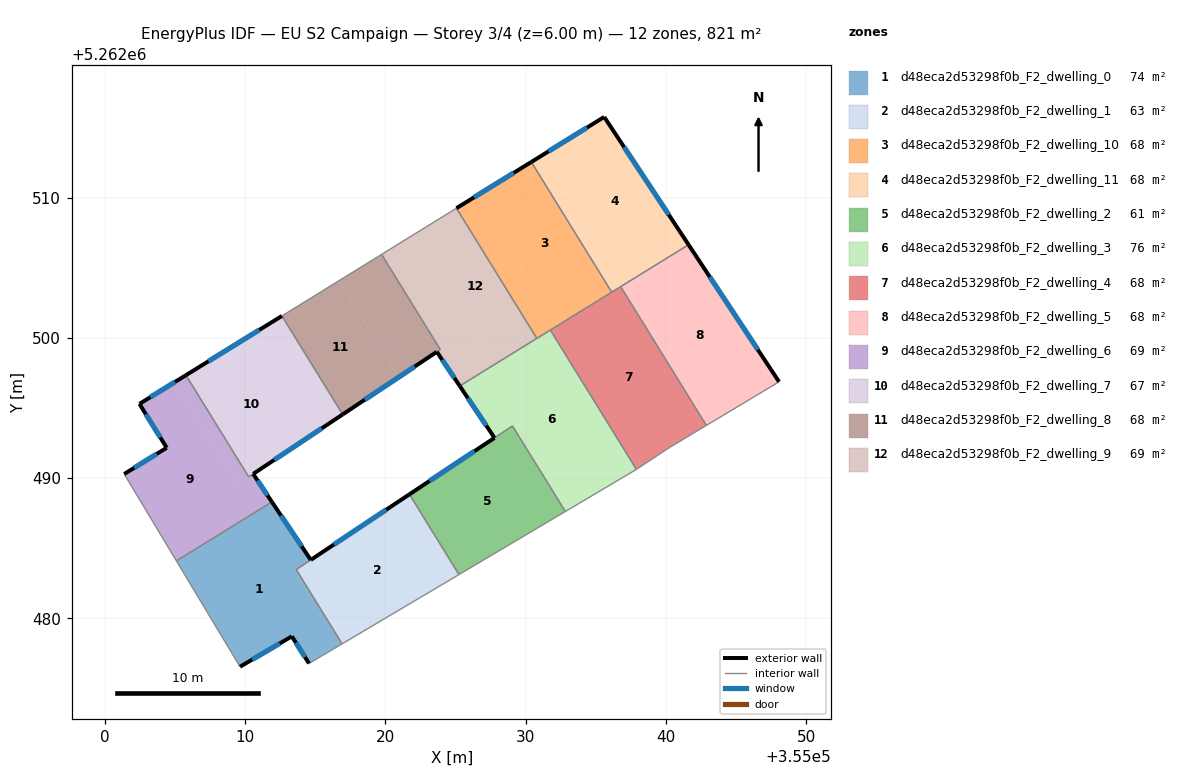
=== STOREY PLAN SPEC (per zone: floor XY polygon, exterior-wall plan segments, windows/doors) ===
zone 1: d48eca2d53298f0b_F2_dwelling_0  (74.2 m²)
  floor: (355014.67, 5262484.17) (355013.64, 5262483.48) (355016.91, 5262478.19) (355014.55, 5262476.79) (355013.33, 5262478.72) (355009.63, 5262476.56) (355005.10, 5262484.10) (355011.91, 5262488.30)
  exterior wall: (355014.67, 5262484.17) – (355011.91, 5262488.30)  [5.0 m]
    window: (355014.02, 5262485.14) – (355012.56, 5262487.33)  [4.2 m²]
  exterior wall: (355013.33, 5262478.72) – (355014.55, 5262476.79)  [2.3 m]
    window: (355013.61, 5262478.27) – (355014.26, 5262477.24)  [1.9 m²]
  exterior wall: (355009.63, 5262476.56) – (355013.33, 5262478.72)  [4.3 m]
    window: (355010.50, 5262477.06) – (355012.46, 5262478.21)  [3.6 m²]
  interior walls: 5
zone 2: d48eca2d53298f0b_F2_dwelling_1  (62.7 m²)
  floor: (355021.71, 5262488.85) (355025.24, 5262483.12) (355016.91, 5262478.19) (355013.64, 5262483.48)
  exterior wall: (355021.71, 5262488.85) – (355014.67, 5262484.17)  [8.4 m]
    window: (355020.06, 5262487.75) – (355016.33, 5262485.27)  [7.1 m²]
  interior walls: 4
zone 3: d48eca2d53298f0b_F2_dwelling_10  (68.4 m²)
  floor: (355030.40, 5262512.54) (355036.13, 5262503.26) (355032.31, 5262500.90) (355026.58, 5262510.18)
  floor: (355026.58, 5262510.18) (355032.31, 5262500.90) (355030.79, 5262499.96) (355025.06, 5262509.24)
  exterior wall: (355030.40, 5262512.54) – (355025.06, 5262509.24)  [6.3 m]
    window: (355029.14, 5262511.76) – (355026.31, 5262510.01)  [5.3 m²]
  interior walls: 4
zone 4: d48eca2d53298f0b_F2_dwelling_11  (68.4 m²)
  floor: (355035.59, 5262515.74) (355041.60, 5262506.64) (355036.89, 5262503.73) (355031.16, 5262513.01)
  floor: (355031.16, 5262513.01) (355036.89, 5262503.73) (355036.13, 5262503.26) (355030.40, 5262512.54)
  exterior wall: (355035.59, 5262515.74) – (355030.40, 5262512.54)  [6.1 m]
    window: (355034.37, 5262514.99) – (355031.62, 5262513.29)  [5.2 m²]
  exterior wall: (355041.60, 5262506.64) – (355035.59, 5262515.74)  [10.9 m]
    window: (355040.19, 5262508.78) – (355037.00, 5262513.61)  [9.2 m²]
  interior walls: 3
zone 5: d48eca2d53298f0b_F2_dwelling_2  (61.2 m²)
  floor: (355029.05, 5262493.72) (355032.82, 5262487.62) (355025.24, 5262483.12) (355021.71, 5262488.85)
  exterior wall: (355027.77, 5262492.87) – (355021.71, 5262488.85)  [7.3 m]
    window: (355026.35, 5262491.93) – (355023.13, 5262489.79)  [6.1 m²]
  interior walls: 4
zone 6: d48eca2d53298f0b_F2_dwelling_3  (75.6 m²)
  floor: (355031.75, 5262500.56) (355037.89, 5262490.62) (355032.82, 5262487.62) (355029.05, 5262493.73) (355027.77, 5262492.88) (355025.29, 5262496.57)
  exterior wall: (355025.29, 5262496.57) – (355027.77, 5262492.88)  [4.4 m]
    window: (355025.87, 5262495.70) – (355027.19, 5262493.74)  [3.8 m²]
  interior walls: 6
zone 7: d48eca2d53298f0b_F2_dwelling_4  (68.4 m²)
  floor: (355036.76, 5262503.65) (355042.87, 5262493.76) (355040.25, 5262492.19) (355037.89, 5262490.62) (355031.75, 5262500.56)
  interior walls: 6
zone 8: d48eca2d53298f0b_F2_dwelling_5  (68.4 m²)
  floor: (355041.60, 5262506.64) (355048.05, 5262496.87) (355042.87, 5262493.76) (355036.76, 5262503.65)
  exterior wall: (355048.05, 5262496.87) – (355041.60, 5262506.64)  [11.7 m]
    window: (355046.54, 5262499.16) – (355043.12, 5262504.34)  [9.9 m²]
  interior walls: 3
zone 9: d48eca2d53298f0b_F2_dwelling_6  (69.4 m²)
  floor: (355010.57, 5262490.30) (355011.91, 5262488.30) (355005.10, 5262484.10) (355001.38, 5262490.29) (355004.41, 5262492.16) (355002.46, 5262495.29) (355005.01, 5262496.87) (355009.51, 5262489.59)
  floor: (355005.78, 5262497.34) (355010.25, 5262490.09) (355010.57, 5262490.30) (355009.51, 5262489.59) (355005.01, 5262496.87)
  exterior wall: (355004.41, 5262492.16) – (355001.38, 5262490.29)  [3.6 m]
    window: (355003.69, 5262491.72) – (355002.09, 5262490.73)  [3.0 m²]
  exterior wall: (355002.46, 5262495.29) – (355004.41, 5262492.16)  [3.7 m]
    window: (355002.92, 5262494.56) – (355003.95, 5262492.90)  [3.1 m²]
  exterior wall: (355005.78, 5262497.34) – (355002.46, 5262495.29)  [3.9 m]
    window: (355005.00, 5262496.86) – (355003.24, 5262495.77)  [3.3 m²]
  exterior wall: (355011.91, 5262488.30) – (355010.57, 5262490.30)  [2.4 m]
    window: (355011.59, 5262488.77) – (355010.88, 5262489.83)  [2.0 m²]
  interior walls: 4
zone 10: d48eca2d53298f0b_F2_dwelling_7  (67.4 m²)
  floor: (355010.61, 5262500.32) (355014.98, 5262493.23) (355010.25, 5262490.09) (355005.78, 5262497.34)
  floor: (355012.62, 5262501.56) (355016.95, 5262494.54) (355014.98, 5262493.23) (355010.61, 5262500.32)
  exterior wall: (355012.62, 5262501.56) – (355005.78, 5262497.34)  [8.0 m]
    window: (355011.01, 5262500.57) – (355007.38, 5262498.33)  [6.8 m²]
  exterior wall: (355010.57, 5262490.30) – (355016.95, 5262494.54)  [7.7 m]
    window: (355012.07, 5262491.30) – (355015.45, 5262493.55)  [6.5 m²]
  interior walls: 3
zone 11: d48eca2d53298f0b_F2_dwelling_8  (67.7 m²)
  floor: (355016.69, 5262504.07) (355020.94, 5262497.19) (355016.95, 5262494.54) (355012.62, 5262501.56)
  floor: (355019.72, 5262505.95) (355023.91, 5262499.17) (355023.66, 5262499.00) (355020.94, 5262497.19) (355016.69, 5262504.07)
  exterior wall: (355016.95, 5262494.54) – (355023.66, 5262499.00)  [8.1 m]
    window: (355018.52, 5262495.59) – (355022.08, 5262497.95)  [6.8 m²]
  interior walls: 4
zone 12: d48eca2d53298f0b_F2_dwelling_9  (69.1 m²)
  floor: (355025.06, 5262509.24) (355030.79, 5262499.96) (355027.74, 5262498.08) (355022.01, 5262507.36)
  floor: (355022.01, 5262507.36) (355027.74, 5262498.08) (355025.29, 5262496.57) (355023.66, 5262499.00) (355023.91, 5262499.17) (355019.72, 5262505.95)
  exterior wall: (355023.66, 5262499.00) – (355025.29, 5262496.57)  [2.9 m]
    window: (355024.05, 5262498.43) – (355024.91, 5262497.14)  [2.5 m²]
  interior walls: 5

=== DERIVED (storey summary) ===
Building: EU S2 Campaign
Storey: 3 of 4  (floor level z = 6.00 m)
Storey gross floor area: 820.9 m²
Zones on this storey: 12
  - d48eca2d53298f0b_F2_dwelling_0: floor 74.2 m²; exterior wall 11.5 m (34.6 m²); 3 window(s) 9.7 m²; WWR 28.1%
  - d48eca2d53298f0b_F2_dwelling_1: floor 62.7 m²; exterior wall 8.4 m (25.3 m²); 1 window(s) 7.1 m²; WWR 28.1%
  - d48eca2d53298f0b_F2_dwelling_10: floor 68.4 m²; exterior wall 6.3 m (18.8 m²); 1 window(s) 5.3 m²; WWR 28.1%
  - d48eca2d53298f0b_F2_dwelling_11: floor 68.4 m²; exterior wall 17.0 m (51.1 m²); 2 window(s) 14.4 m²; WWR 28.1%
  - d48eca2d53298f0b_F2_dwelling_2: floor 61.2 m²; exterior wall 7.3 m (21.8 m²); 1 window(s) 6.1 m²; WWR 28.1%
  - d48eca2d53298f0b_F2_dwelling_3: floor 75.6 m²; exterior wall 4.4 m (13.3 m²); 1 window(s) 3.8 m²; WWR 28.1%
  - d48eca2d53298f0b_F2_dwelling_4: floor 68.4 m²
  - d48eca2d53298f0b_F2_dwelling_5: floor 68.4 m²; exterior wall 11.7 m (35.1 m²); 1 window(s) 9.9 m²; WWR 28.1%
  - d48eca2d53298f0b_F2_dwelling_6: floor 69.4 m²; exterior wall 13.5 m (40.6 m²); 4 window(s) 11.4 m²; WWR 28.1%
  - d48eca2d53298f0b_F2_dwelling_7: floor 67.4 m²; exterior wall 15.7 m (47.1 m²); 2 window(s) 13.2 m²; WWR 28.1%
  - d48eca2d53298f0b_F2_dwelling_8: floor 67.7 m²; exterior wall 8.1 m (24.2 m²); 1 window(s) 6.8 m²; WWR 28.1%
  - d48eca2d53298f0b_F2_dwelling_9: floor 69.1 m²; exterior wall 2.9 m (8.8 m²); 1 window(s) 2.5 m²; WWR 28.1%
Zone adjacency (shared interzone walls):
  - d48eca2d53298f0b_F2_dwelling_0 ↔ d48eca2d53298f0b_F2_dwelling_1
  - d48eca2d53298f0b_F2_dwelling_0 ↔ d48eca2d53298f0b_F2_dwelling_6
  - d48eca2d53298f0b_F2_dwelling_1 ↔ d48eca2d53298f0b_F2_dwelling_2
  - d48eca2d53298f0b_F2_dwelling_10 ↔ d48eca2d53298f0b_F2_dwelling_11
  - d48eca2d53298f0b_F2_dwelling_10 ↔ d48eca2d53298f0b_F2_dwelling_3
  - d48eca2d53298f0b_F2_dwelling_10 ↔ d48eca2d53298f0b_F2_dwelling_4
  - d48eca2d53298f0b_F2_dwelling_10 ↔ d48eca2d53298f0b_F2_dwelling_9
  - d48eca2d53298f0b_F2_dwelling_11 ↔ d48eca2d53298f0b_F2_dwelling_4
  - d48eca2d53298f0b_F2_dwelling_11 ↔ d48eca2d53298f0b_F2_dwelling_5
  - d48eca2d53298f0b_F2_dwelling_2 ↔ d48eca2d53298f0b_F2_dwelling_3
  - d48eca2d53298f0b_F2_dwelling_3 ↔ d48eca2d53298f0b_F2_dwelling_4
  - d48eca2d53298f0b_F2_dwelling_3 ↔ d48eca2d53298f0b_F2_dwelling_9
  - d48eca2d53298f0b_F2_dwelling_4 ↔ d48eca2d53298f0b_F2_dwelling_5
  - d48eca2d53298f0b_F2_dwelling_6 ↔ d48eca2d53298f0b_F2_dwelling_7
  - d48eca2d53298f0b_F2_dwelling_7 ↔ d48eca2d53298f0b_F2_dwelling_8
  - d48eca2d53298f0b_F2_dwelling_8 ↔ d48eca2d53298f0b_F2_dwelling_9